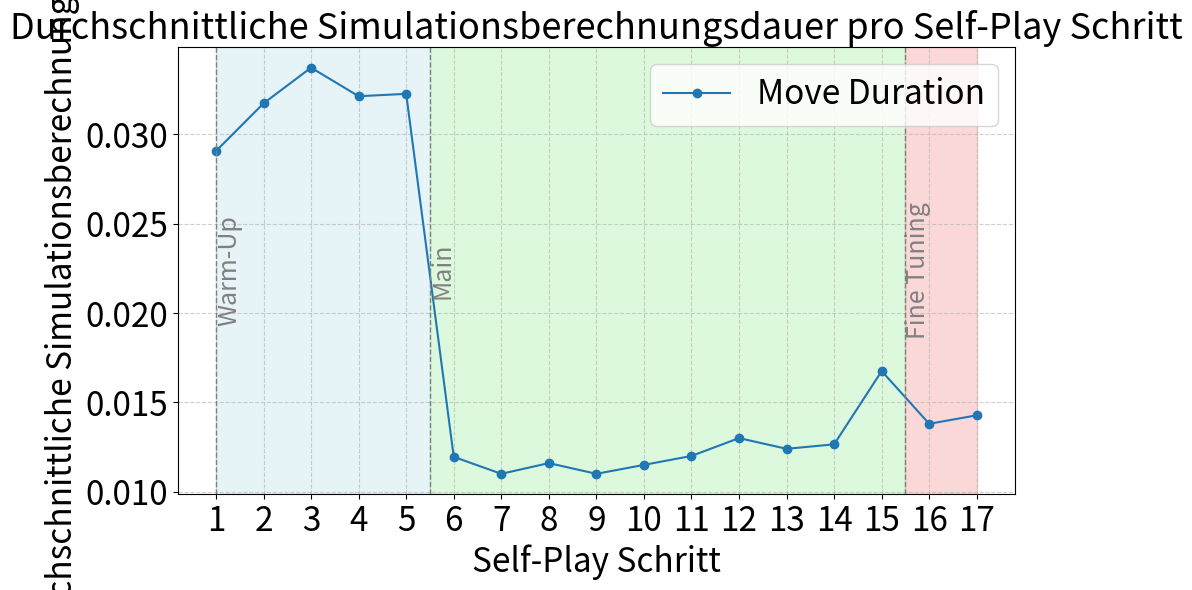

Here is the Python script that generated this plot:
import matplotlib.pyplot as plt

#Normalize by num simulations?
#make sure to mention that batching start with main
move_durations = [
    2.18/75, 2.38/75, 2.53/75, 2.41/75, 2.42/75, 2.39/200, 2.2/200, 2.32/200, 2.2/200, 2.3/200, 2.4/200, 2.6/200, 2.48/200, 2.53/200, 3.35/200, 5.52/400, 5.71/400
]

def plot_move_durations(durations):
    steps = range(1, len(durations) + 1)

    plt.figure(figsize=(10, 6))
    plt.plot(steps, durations, marker='o', label="Move Duration")

    plt.axvspan(1, 5.5, color='lightblue', alpha=0.3)
    plt.axvspan(5.5, 15.5, color='lightgreen', alpha=0.3)
    plt.axvspan(15.5, 17, color='lightcoral', alpha=0.3)

    plt.axvline(x=1, color='gray', linestyle='--', linewidth=1)
    plt.axvline(x=5.5, color='gray', linestyle='--', linewidth=1)
    plt.axvline(x=15.5, color='gray', linestyle='--', linewidth=1)

    plt.text(1, (min(move_durations) + max(move_durations)) / 2, "Warm-Up", color="gray", fontsize=18, ha="left",va="center", rotation=90)
    plt.text(5.5, (min(move_durations) + max(move_durations))/2, "Main", color="gray", fontsize=18, ha="left", va="center", rotation=90)
    plt.text(15.5, (min(move_durations) + max(move_durations))/2, "Fine Tuning", color="gray", fontsize=18, ha="left", va="center", rotation=90)

    plt.xlabel("Self-Play Schritt", fontsize=24)
    plt.ylabel("Durchschnittliche Simulationsberechnungsdauer", fontsize=24)
    plt.title("Durchschnittliche Simulationsberechnungsdauer pro Self-Play Schritt", fontsize=26)
    plt.grid(True, linestyle='--', alpha=0.6)
    plt.xticks(steps, fontsize=24)
    plt.yticks(fontsize=24)
    plt.tight_layout()
    plt.legend(fontsize=24)

    plt.show()

plot_move_durations(move_durations)